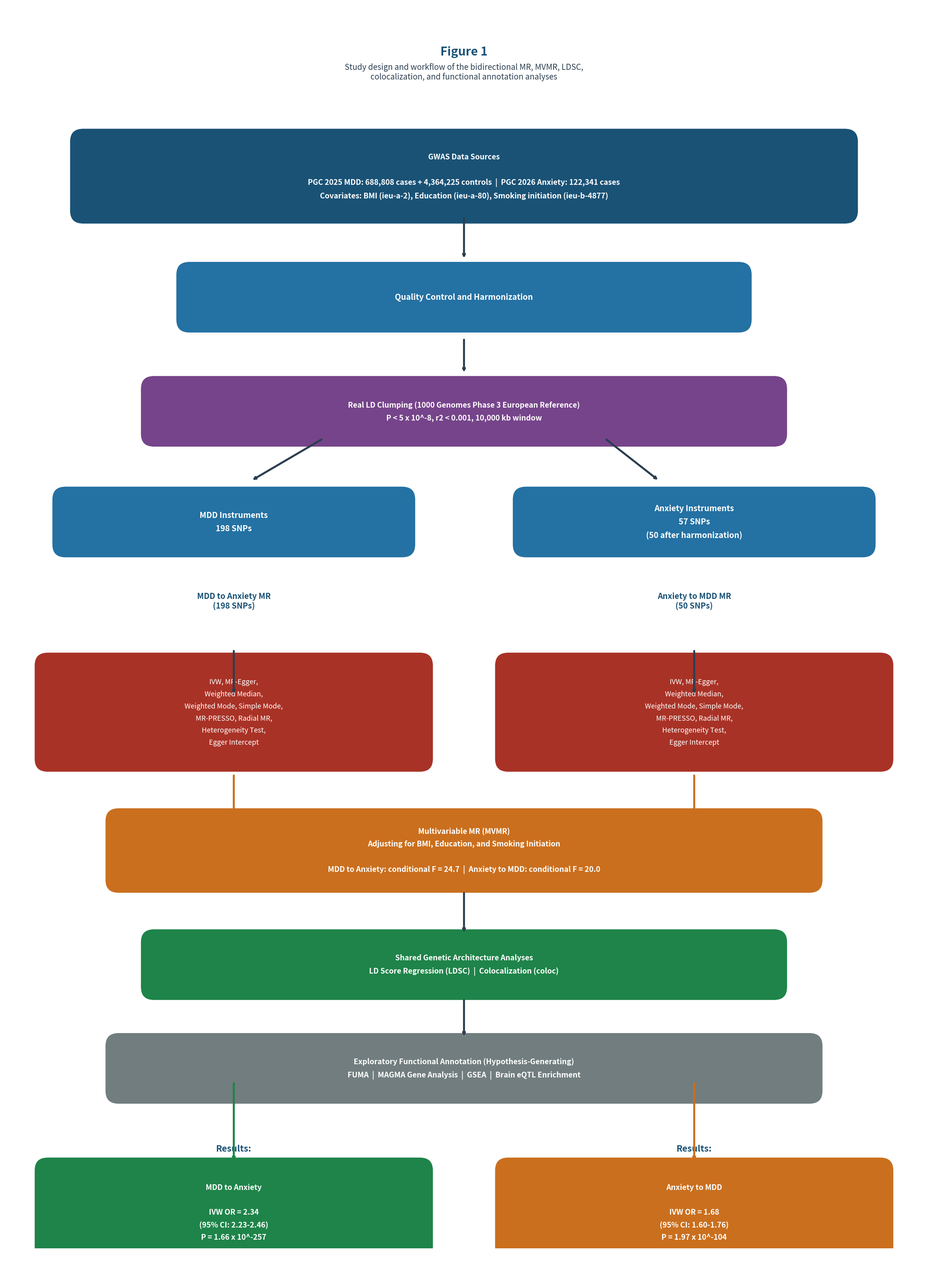

This figure's Python source:
#!/usr/bin/env python3
"""
Figure 1: Study design and analysis workflow
MAXIMUM SPACING - Clean SVG with editable text
"""
import matplotlib
matplotlib.use('SVG')
import matplotlib.pyplot as plt
import matplotlib.patches as mpatches
from matplotlib.patches import FancyBboxPatch
import numpy as np

# Configure for editable text
plt.rcParams['svg.fonttype'] = 'none'  # Keep text as text elements

# Enlarged figure with MAXIMUM spacing
fig, ax = plt.subplots(figsize=(26, 36))
ax.set_xlim(0, 26)
ax.set_ylim(0, 36)
ax.axis('off')
ax.set_facecolor('white')
fig.patch.set_facecolor('white')

# Color scheme
BLUE_DARK = '#1A5276'
BLUE_MED = '#2471A3'
PURPLE = '#76448A'
RED = '#A93226'
ORANGE = '#CA6F1E'
GREEN = '#1E8449'
GRAY = '#717D7E'

def draw_box(ax, x, y, w, h, text, color, fontsize=14, bold=True, text_color='white'):
    """Draw a rounded box with text - MAXIMUM spacing"""
    box = FancyBboxPatch((x - w/2, y - h/2), w, h,
                          boxstyle="round,pad=0.15,rounding_size=0.4",
                          facecolor=color, edgecolor='white', linewidth=4)
    ax.add_patch(box)
    weight = 'bold' if bold else 'normal'
    ax.text(x, y, text, ha='center', va='center', fontsize=fontsize,
            color=text_color, fontweight=weight, wrap=True,
            multialignment='center', linespacing=1.8)

def draw_arrow(ax, x1, y1, x2, y2, color='#2C3E50'):
    """Draw an arrow with more space"""
    ax.annotate('', xy=(x2, y2), xytext=(x1, y1),
                arrowprops=dict(arrowstyle='->', color=color, lw=4))

# Title - LARGER
ax.text(13, 34.5, 'Figure 1', fontsize=24, fontweight='bold', color='#1A5276', ha='center')
ax.text(13, 33.8, 'Study design and workflow of the bidirectional MR, MVMR, LDSC,\ncolocalization, and functional annotation analyses',
        fontsize=16, color='#2C3E50', ha='center', style='italic')

# Level 1: GWAS Data Sources - MORE SPACE ABOVE
draw_box(ax, 13, 31.0, 22, 2.5, 
         'GWAS Data Sources\n\nPGC 2025 MDD: 688,808 cases + 4,364,225 controls  |  PGC 2026 Anxiety: 122,341 cases\nCovariates: BMI (ieu-a-2), Education (ieu-a-80), Smoking initiation (ieu-b-4877)',
         BLUE_DARK, fontsize=15)

# Level 2: Quality Control - MORE SPACE
draw_box(ax, 13, 27.5, 16, 1.8, 'Quality Control and Harmonization', BLUE_MED, fontsize=16)
draw_arrow(ax, 13, 29.8, 13, 28.6)

# Level 3: LD Clumping - MORE SPACE
draw_box(ax, 13, 24.2, 18, 1.8, 
         'Real LD Clumping (1000 Genomes Phase 3 European Reference)\nP < 5 x 10^-8, r2 < 0.001, 10,000 kb window', 
         PURPLE, fontsize=15)
draw_arrow(ax, 13, 26.3, 13, 25.3)

# Level 4: Final Instruments - MUCH MORE SPACE
draw_box(ax, 6.5, 21.0, 10, 1.8, 'MDD Instruments\n198 SNPs', BLUE_MED, fontsize=16)
draw_box(ax, 19.5, 21.0, 10, 1.8, 'Anxiety Instruments\n57 SNPs\n(50 after harmonization)', BLUE_MED, fontsize=16)
draw_arrow(ax, 9, 23.4, 7, 22.2)
draw_arrow(ax, 17, 23.4, 18.5, 22.2)

# Level 5: Bidirectional MR Methods - MUCH MORE SPACE
ax.text(6.5, 18.5, 'MDD to Anxiety MR\n(198 SNPs)', ha='center', fontsize=16, 
        fontweight='bold', color=BLUE_DARK)
ax.text(19.5, 18.5, 'Anxiety to MDD MR\n(50 SNPs)', ha='center', fontsize=16, 
        fontweight='bold', color=BLUE_DARK)

draw_box(ax, 6.5, 15.5, 11, 3.2, 
         'IVW, MR-Egger,\nWeighted Median,\nWeighted Mode, Simple Mode,\nMR-PRESSO, Radial MR,\nHeterogeneity Test,\nEgger Intercept',
         RED, fontsize=14, bold=False)

draw_box(ax, 19.5, 15.5, 11, 3.2, 
         'IVW, MR-Egger,\nWeighted Median,\nWeighted Mode, Simple Mode,\nMR-PRESSO, Radial MR,\nHeterogeneity Test,\nEgger Intercept',
         RED, fontsize=14, bold=False)

draw_arrow(ax, 6.5, 17.3, 6.5, 16.0)
draw_arrow(ax, 19.5, 17.3, 19.5, 16.0)

# Level 6: MVMR - MORE SPACE
draw_box(ax, 13, 11.5, 20, 2.2, 
         'Multivariable MR (MVMR)\nAdjusting for BMI, Education, and Smoking Initiation\n\nMDD to Anxiety: conditional F = 24.7  |  Anxiety to MDD: conditional F = 20.0',
         ORANGE, fontsize=15)

draw_arrow(ax, 6.5, 13.7, 6.5, 12.5, color=ORANGE)
draw_arrow(ax, 19.5, 13.7, 19.5, 12.5, color=ORANGE)

# Level 7: Shared Genetic Architecture - MORE SPACE
draw_box(ax, 13, 8.2, 18, 1.8, 
         'Shared Genetic Architecture Analyses\nLD Score Regression (LDSC)  |  Colocalization (coloc)',
         GREEN, fontsize=15)
draw_arrow(ax, 13, 10.3, 13, 9.1)

# Level 8: Exploratory Functional Annotation - MORE SPACE
draw_box(ax, 13, 5.2, 20, 1.8, 
         'Exploratory Functional Annotation (Hypothesis-Generating)\nFUMA  |  MAGMA Gene Analysis  |  GSEA  |  Brain eQTL Enrichment',
         GRAY, fontsize=15)
draw_arrow(ax, 13, 7.2, 13, 6.1)

# Level 9: Results - MUCH MORE SPACE
ax.text(6.5, 2.8, 'Results:', ha='center', fontsize=18, fontweight='bold', color=BLUE_DARK)
ax.text(19.5, 2.8, 'Results:', ha='center', fontsize=18, fontweight='bold', color=BLUE_DARK)

draw_box(ax, 6.5, 0.5, 11, 4.0, 
         'MDD to Anxiety\n\nIVW OR = 2.34\n(95% CI: 2.23-2.46)\nP = 1.66 x 10^-257\n\nNo directional pleiotropy\n(Egger P = 0.543)',
         GREEN, fontsize=15)

draw_box(ax, 19.5, 0.5, 11, 4.0, 
         'Anxiety to MDD\n\nIVW OR = 1.68\n(95% CI: 1.60-1.76)\nP = 1.97 x 10^-104\n\nDirectional pleiotropy\n(Egger P = 0.013)',
         ORANGE, fontsize=15)

draw_arrow(ax, 6.5, 4.8, 6.5, 2.5, color=GREEN)
draw_arrow(ax, 19.5, 4.8, 19.5, 2.5, color=ORANGE)

plt.tight_layout()
plt.savefig(r'D:\2026年\文章\因果推断\图表\Figure_1_Study_Design_Workflow.svg', 
            format='svg', facecolor='white')
print("[SUCCESS] Figure 1 saved")
plt.close()
